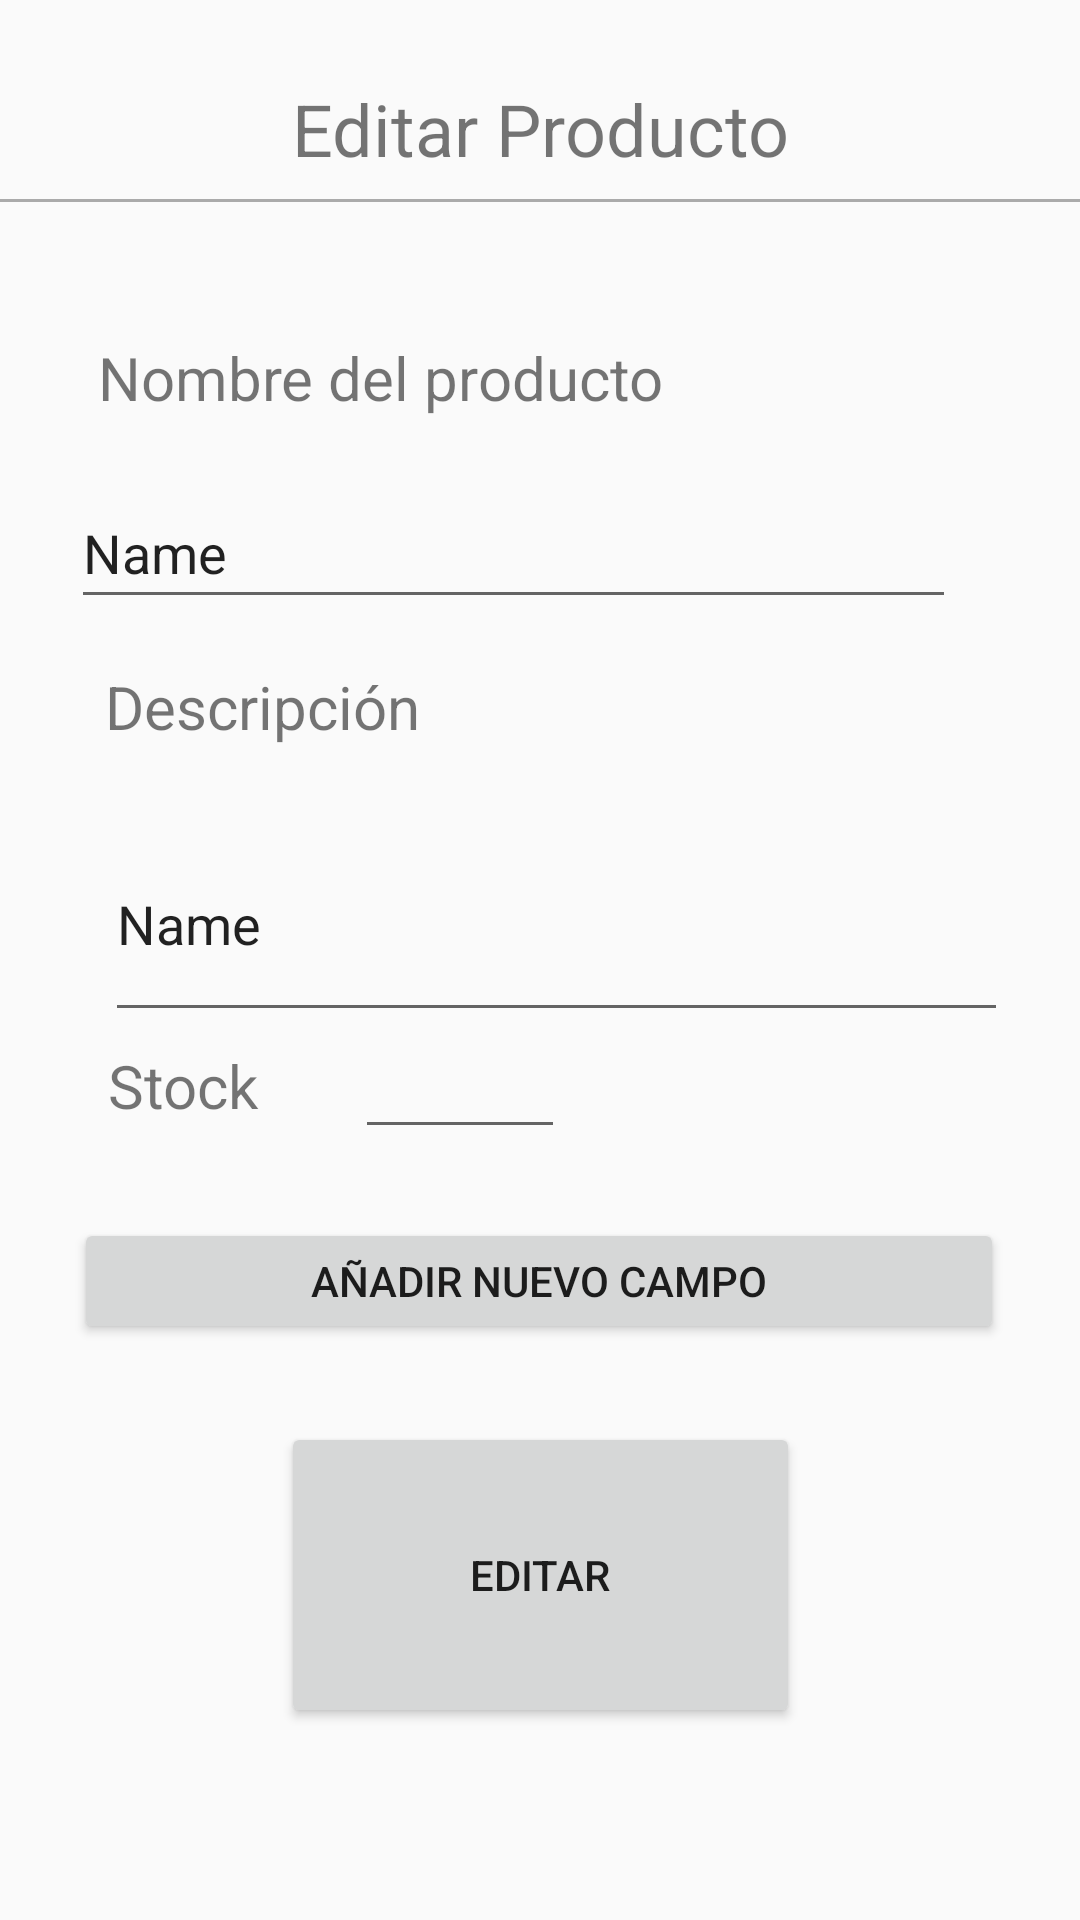

Produce the Android XML layout that renders to this screen, including the resource entries it uses.
<!-- AndroidManifest.xml: application theme Theme.AppCompat.Light.NoActionBar -->
<!-- res/layout/activity_editar_producto.xml -->
<?xml version="1.0" encoding="utf-8"?>
<androidx.constraintlayout.widget.ConstraintLayout xmlns:android="http://schemas.android.com/apk/res/android"
    xmlns:app="http://schemas.android.com/apk/res-auto"
    xmlns:tools="http://schemas.android.com/tools"
    android:layout_width="match_parent"
    android:layout_height="match_parent"
    tools:context=".ActivityEditarProducto">

    <View
        android:id="@+id/view2"
        android:layout_width="match_parent"
        android:layout_height="1dp"
        android:background="@android:color/darker_gray"
        app:layout_constraintBottom_toBottomOf="parent"
        app:layout_constraintEnd_toEndOf="parent"
        app:layout_constraintHorizontal_bias="0.0"
        app:layout_constraintStart_toStartOf="parent"
        app:layout_constraintTop_toTopOf="parent"
        app:layout_constraintVertical_bias="0.104" />

    <TextView
        android:id="@+id/textView6"
        android:layout_width="wrap_content"
        android:layout_height="wrap_content"
        android:text="Editar Producto"
        android:textSize="24sp"
        app:layout_constraintBottom_toBottomOf="parent"
        app:layout_constraintEnd_toEndOf="parent"
        app:layout_constraintStart_toStartOf="parent"
        app:layout_constraintTop_toTopOf="parent"
        app:layout_constraintVertical_bias="0.044" />

    <TextView
        android:id="@+id/textView7"
        android:layout_width="wrap_content"
        android:layout_height="wrap_content"
        android:text="Nombre del producto"
        android:textSize="20sp"
        app:layout_constraintBottom_toBottomOf="parent"
        app:layout_constraintEnd_toEndOf="parent"
        app:layout_constraintHorizontal_bias="0.19"
        app:layout_constraintStart_toStartOf="parent"
        app:layout_constraintTop_toTopOf="parent"
        app:layout_constraintVertical_bias="0.183" />

    <TextView
        android:id="@+id/textView11"
        android:layout_width="wrap_content"
        android:layout_height="wrap_content"
        android:text="Stock"
        android:textSize="20sp"
        app:layout_constraintBottom_toBottomOf="parent"
        app:layout_constraintEnd_toEndOf="parent"
        app:layout_constraintHorizontal_bias="0.116"
        app:layout_constraintStart_toStartOf="parent"
        app:layout_constraintTop_toTopOf="parent"
        app:layout_constraintVertical_bias="0.568" />

    <EditText
        android:id="@+id/editTextStock"
        android:layout_width="70dp"
        android:layout_height="42dp"
        android:layout_marginStart="32dp"
        android:ems="10"
        android:inputType="number"
        app:layout_constraintBottom_toBottomOf="parent"
        app:layout_constraintStart_toEndOf="@+id/textView11"
        app:layout_constraintTop_toTopOf="parent"
        app:layout_constraintVertical_bias="0.57" />

    <EditText
        android:id="@+id/editTextNombre"
        android:layout_width="295dp"
        android:layout_height="47dp"
        android:layout_marginTop="20dp"
        android:ems="10"
        android:inputType="textPersonName"
        android:text="Name"
        app:layout_constraintEnd_toEndOf="parent"
        app:layout_constraintHorizontal_bias="0.362"
        app:layout_constraintStart_toStartOf="parent"
        app:layout_constraintTop_toBottomOf="@+id/textView7" />

    <EditText
        android:id="@+id/editTextDescripcion"
        android:layout_width="301dp"
        android:layout_height="75dp"
        android:layout_marginTop="20dp"
        android:ems="10"
        android:inputType="textPersonName"
        android:text="Name"
        app:layout_constraintStart_toStartOf="@+id/textView9"
        app:layout_constraintTop_toBottomOf="@+id/textView9" />

    <TextView
        android:id="@+id/textView9"
        android:layout_width="wrap_content"
        android:layout_height="wrap_content"
        android:text="Descripción"
        android:textSize="20sp"
        app:layout_constraintBottom_toBottomOf="parent"
        app:layout_constraintEnd_toEndOf="parent"
        app:layout_constraintHorizontal_bias="0.137"
        app:layout_constraintStart_toStartOf="parent"
        app:layout_constraintTop_toTopOf="parent"
        app:layout_constraintVertical_bias="0.362" />

    <Button
        android:id="@+id/btNuevoCampo"
        android:layout_width="310dp"
        android:layout_height="42dp"
        android:text="Añadir nuevo campo"
        app:layout_constraintBottom_toBottomOf="parent"
        app:layout_constraintEnd_toEndOf="parent"
        app:layout_constraintHorizontal_bias="0.495"
        app:layout_constraintStart_toStartOf="parent"
        app:layout_constraintTop_toTopOf="parent"
        app:layout_constraintVertical_bias="0.679" />

    <Button
        android:id="@+id/btCrear"
        android:layout_width="173dp"
        android:layout_height="102dp"
        android:layout_marginBottom="64dp"
        android:onClick="onClickInfoProducto"
        android:text="Editar"
        app:layout_constraintBottom_toBottomOf="parent"
        app:layout_constraintEnd_toEndOf="parent"
        app:layout_constraintStart_toStartOf="parent" />

</androidx.constraintlayout.widget.ConstraintLayout>
<!-- resources referenced by this layout -->
<resources>

</resources>
